Image classification data set "lung_mask_data" (ljsetter/0xDEADBEEFCAFE on GitHub). Class labels (2): normal, pneumonia.

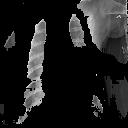
Label: pneumonia

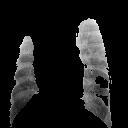
Label: pneumonia

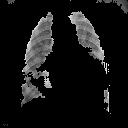
Label: pneumonia

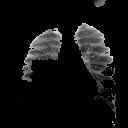
Label: normal

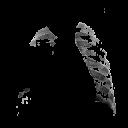
Label: normal

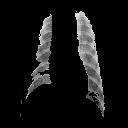
Label: pneumonia
